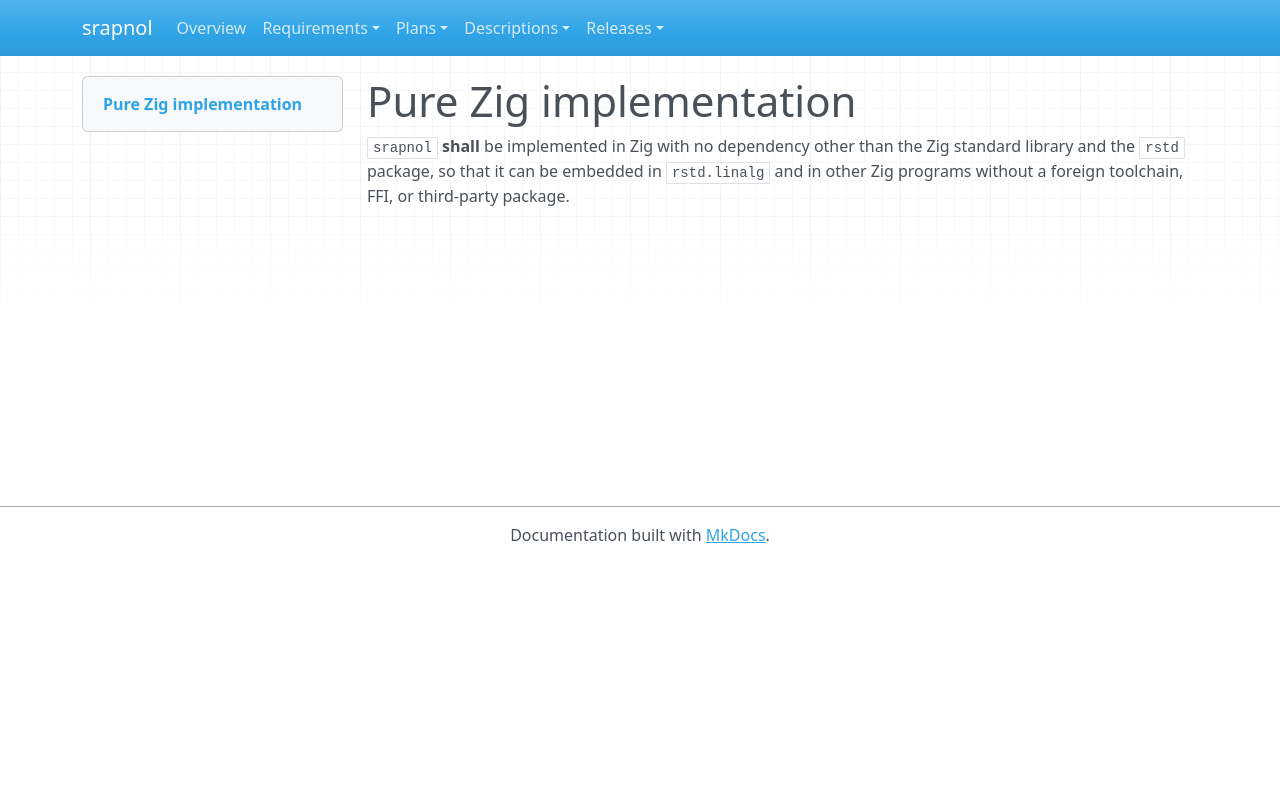

repository: emanspeaks/srapnol · page: sys/SYS-002/index.html · generator: mkdocs

---
active: true
category: constraint
derived: false
level: 2.2
links: []
normative: true
rationale: |
  The library is a building block for a larger Zig ecosystem; a C or Fortran core would drag a second toolchain into every consumer.
ref: ''
reviewed: Lw_eGGcp_WIAS3KQ1-p3m56Q5A8qUIaRMahduT4RXno=
status: done
verification-method: Inspection
---

# Pure Zig implementation

`srapnol` **shall** be implemented in Zig with no dependency other than the Zig
standard library and the `rstd` package, so that it can be embedded in `rstd.linalg`
and in other Zig programs without a foreign toolchain, FFI, or third-party package.
